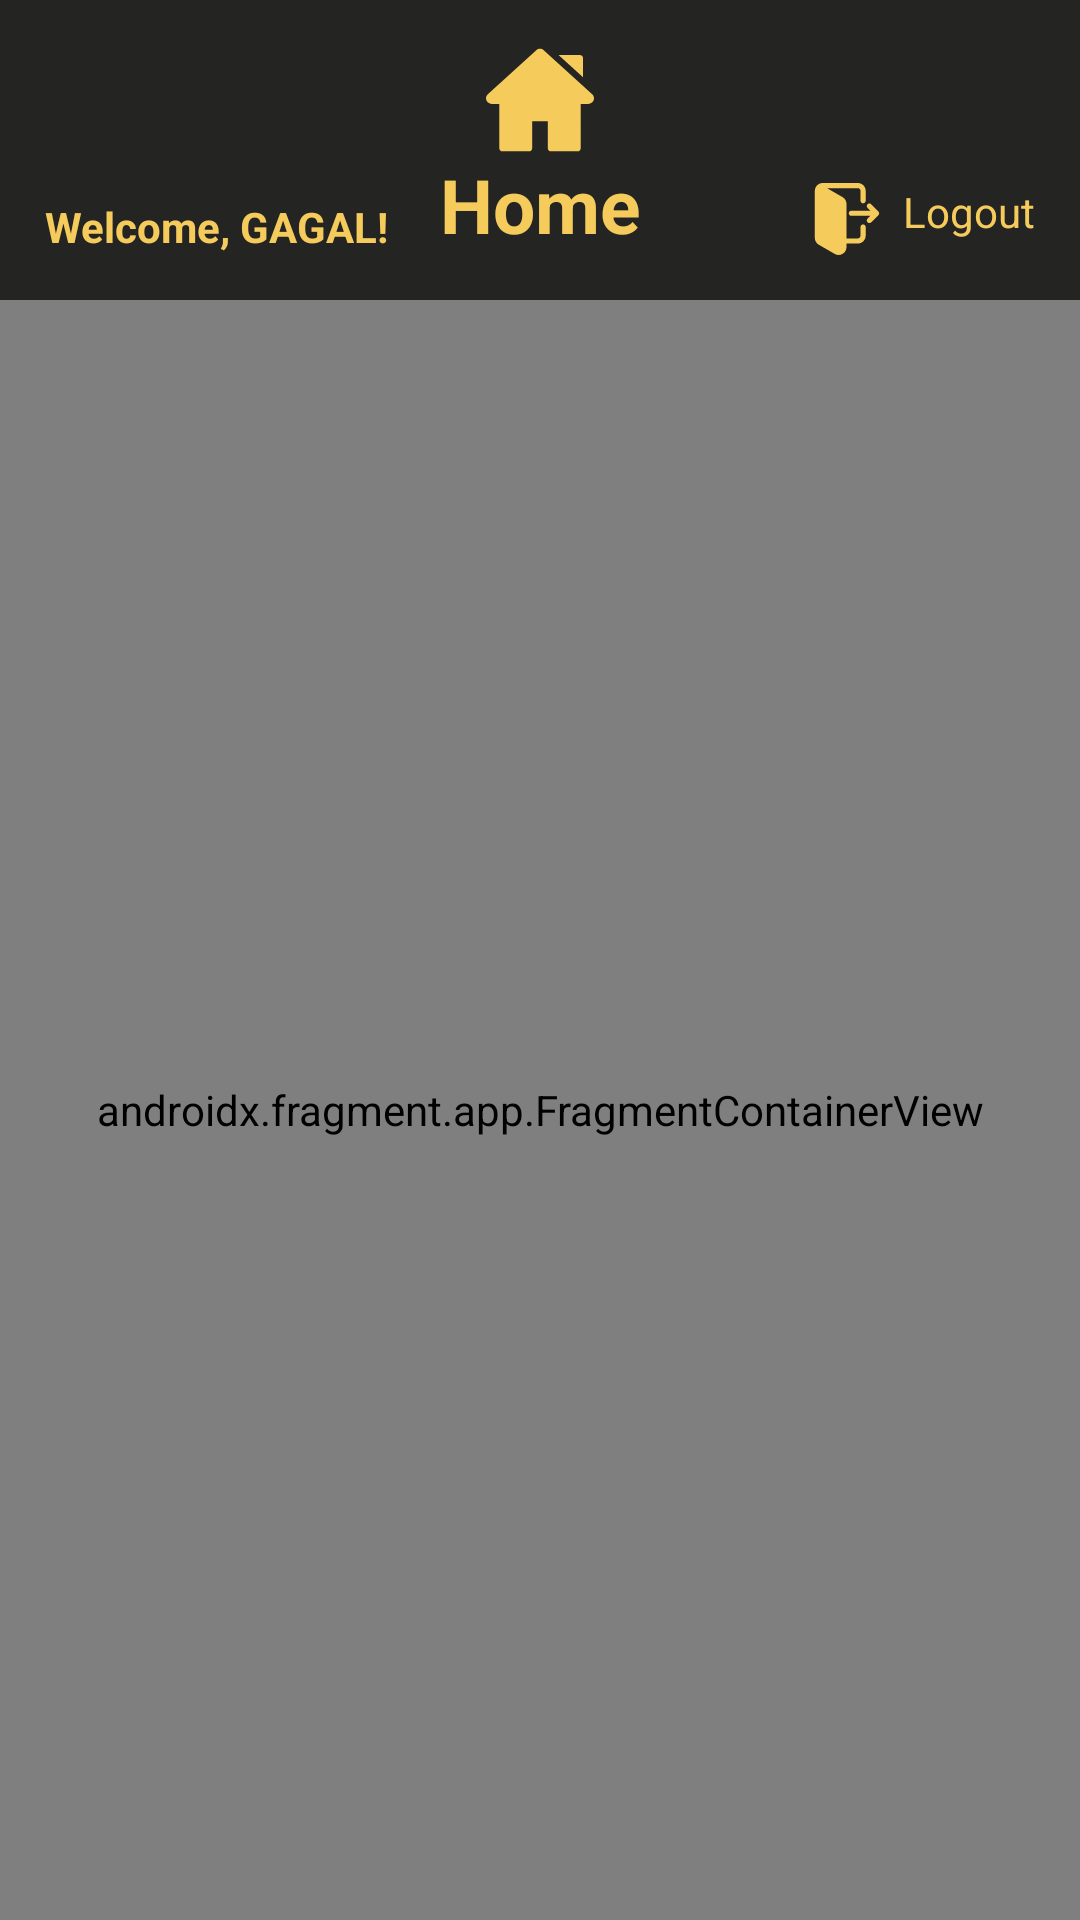

This screen was rendered from an Android layout file. Write that file and the resources it references.
<!-- AndroidManifest.xml: application theme Theme.RV_Binar -->
<!-- res/layout/activity_home.xml -->
<?xml version="1.0" encoding="utf-8"?>
<androidx.constraintlayout.widget.ConstraintLayout xmlns:android="http://schemas.android.com/apk/res/android"
    xmlns:app="http://schemas.android.com/apk/res-auto"
    xmlns:tools="http://schemas.android.com/tools"
    android:layout_width="match_parent"
    android:layout_height="match_parent"
    android:background="@color/dark"
    tools:context=".HomeActivity">

    <TextView
        android:id="@+id/txt_welcome"
        android:layout_width="wrap_content"
        android:layout_height="wrap_content"
        android:layout_marginStart="15dp"
        android:layout_marginBottom="15dp"
        android:text="Welcome, GAGAL!"
        android:textColor="@color/yellow"
        android:textStyle="bold"
        app:layout_constraintBottom_toTopOf="@+id/rvContainer"
        app:layout_constraintStart_toStartOf="parent" />

    <TextView
        android:id="@+id/txt_logout"
        android:layout_width="wrap_content"
        android:layout_height="wrap_content"
        android:text="  Logout"
        android:textColor="@color/yellow"
        android:layout_marginEnd="15dp"
        android:layout_marginBottom="15dp"
        app:layout_constraintBottom_toTopOf="@+id/rvContainer"
        app:layout_constraintEnd_toEndOf="parent"
        app:drawableStartCompat="@drawable/ic_logout"/>

    <TextView
        android:id="@+id/txt_home"
        android:layout_width="wrap_content"
        android:layout_height="wrap_content"
        android:text="Home"
        android:textSize="25sp"
        android:textStyle="bold"
        android:textColor="@color/yellow"
        android:drawableTop="@drawable/ic_home"
        app:layout_constraintBottom_toTopOf="@+id/rvContainer"
        app:layout_constraintEnd_toEndOf="parent"
        app:layout_constraintStart_toStartOf="parent"
        app:layout_constraintTop_toTopOf="parent" />

    <androidx.fragment.app.FragmentContainerView
        android:id="@+id/rvContainer"
        android:name="androidx.navigation.fragment.NavHostFragment"
        android:layout_width="match_parent"
        android:layout_height="match_parent"
        android:layout_marginTop="100dp"
        app:layout_constraintBottom_toBottomOf="parent"
        app:layout_constraintEnd_toEndOf="parent"
        app:layout_constraintHorizontal_bias="0.0"
        app:layout_constraintStart_toStartOf="parent"
        app:navGraph="@navigation/dialog_nav" />

</androidx.constraintlayout.widget.ConstraintLayout>
<!-- resources referenced by this layout -->
<resources>
  <color name="dark">#242423</color>
  <color name="yellow">#f5cb5c</color>
  <!-- drawable ic_home (drawable) -->
  <vector android:height="36dp" android:viewportHeight="512.001"
      android:viewportWidth="512.001" android:width="36dp" xmlns:android="http://schemas.android.com/apk/res/android">
      <path android:fillColor="@color/yellow" android:pathData="M503.402,228.885L273.684,19.567c-10.083,-9.189 -25.288,-9.188 -35.367,-0.001L8.598,228.886c-8.077,7.36 -10.745,18.7 -6.799,28.889c3.947,10.189 13.557,16.772 24.484,16.772h36.69v209.721c0,8.315 6.742,15.057 15.057,15.057h125.914c8.315,0 15.057,-6.741 15.057,-15.057V356.932h74.002v127.337c0,8.315 6.742,15.057 15.057,15.057h125.908c8.315,0 15.057,-6.741 15.057,-15.057V274.547h36.697c10.926,0 20.537,-6.584 24.484,-16.772C514.147,247.585 511.479,236.246 503.402,228.885z"/>
      <path android:fillColor="@color/yellow" android:pathData="M445.092,42.73H343.973l116.176,105.636v-90.58C460.149,49.471 453.408,42.73 445.092,42.73z"/>
  </vector>
  <!-- drawable ic_logout (drawable) -->
  <vector android:height="24dp" android:viewportHeight="512"
      android:viewportWidth="512" android:width="24dp" xmlns:android="http://schemas.android.com/apk/res/android">
      <path android:fillColor="@color/yellow" android:fillType="evenOdd" android:pathData="m252.326,430.455v25.516c0,20.462 -10.198,38.127 -27.919,48.357 -8.526,4.922 -18.042,7.668 -27.908,7.673 -9.875,0.005 -19.388,-2.746 -27.92,-7.673l-113.456,-65.504c-17.723,-10.232 -27.919,-27.892 -27.919,-48.357v-334.629c0,-30.791 25.048,-55.838 55.838,-55.838h249.871c30.792,0 55.842,25.045 55.842,55.838v70.539c0,10.119 -8.216,18.335 -18.335,18.335 -10.122,0 -18.331,-8.215 -18.331,-18.335v-70.539c0,-10.573 -8.603,-19.176 -19.176,-19.176h-218.952l110.446,63.777c17.715,10.23 27.919,27.89 27.919,48.347v245.003h80.587c10.572,0 19.176,-8.598 19.176,-19.172v-61.836c0,-10.126 8.204,-18.335 18.331,-18.335 10.123,0 18.335,8.211 18.335,18.335v61.836c0,30.793 -25.05,55.838 -55.842,55.838zM422.209,233.558 L402.018,253.749c-7.159,7.159 -7.157,18.765 0,25.925 3.446,3.448 8.09,5.364 12.963,5.364 4.878,0 9.517,-1.911 12.968,-5.364l51.479,-51.488c7.157,-7.158 7.158,-18.758 0,-25.916l-51.479,-51.48c-7.16,-7.16 -18.767,-7.157 -25.93,-0.001 -7.157,7.152 -7.155,18.763 0,25.917l20.19,20.186h-135.26c-10.129,0 -18.331,8.208 -18.331,18.336s8.203,18.331 18.331,18.331h135.26z"/>
  </vector>
  <style name="Theme.RV_Binar" parent="Theme.MaterialComponents.Light.DarkActionBar">
          
          <item name="colorPrimary">@color/yellow</item>
          <item name="colorPrimaryVariant">@color/darker_grey</item>
          <item name="colorOnPrimary">@color/white</item>
          
          <item name="colorSecondary">@color/yellow</item>
          <item name="colorSecondaryVariant">@color/darker_beige</item>
          <item name="colorOnSecondary">@color/black</item>
          
          <item name="android:statusBarColor" tools:targetApi="l">?attr/colorPrimaryVariant</item>
          
      </style>
  <color name="darker_grey">#333533</color>
  <color name="white">#FFFFFFFF</color>
  <color name="darker_beige">#cfdbd5</color>
  <color name="black">#FF000000</color>
</resources>
